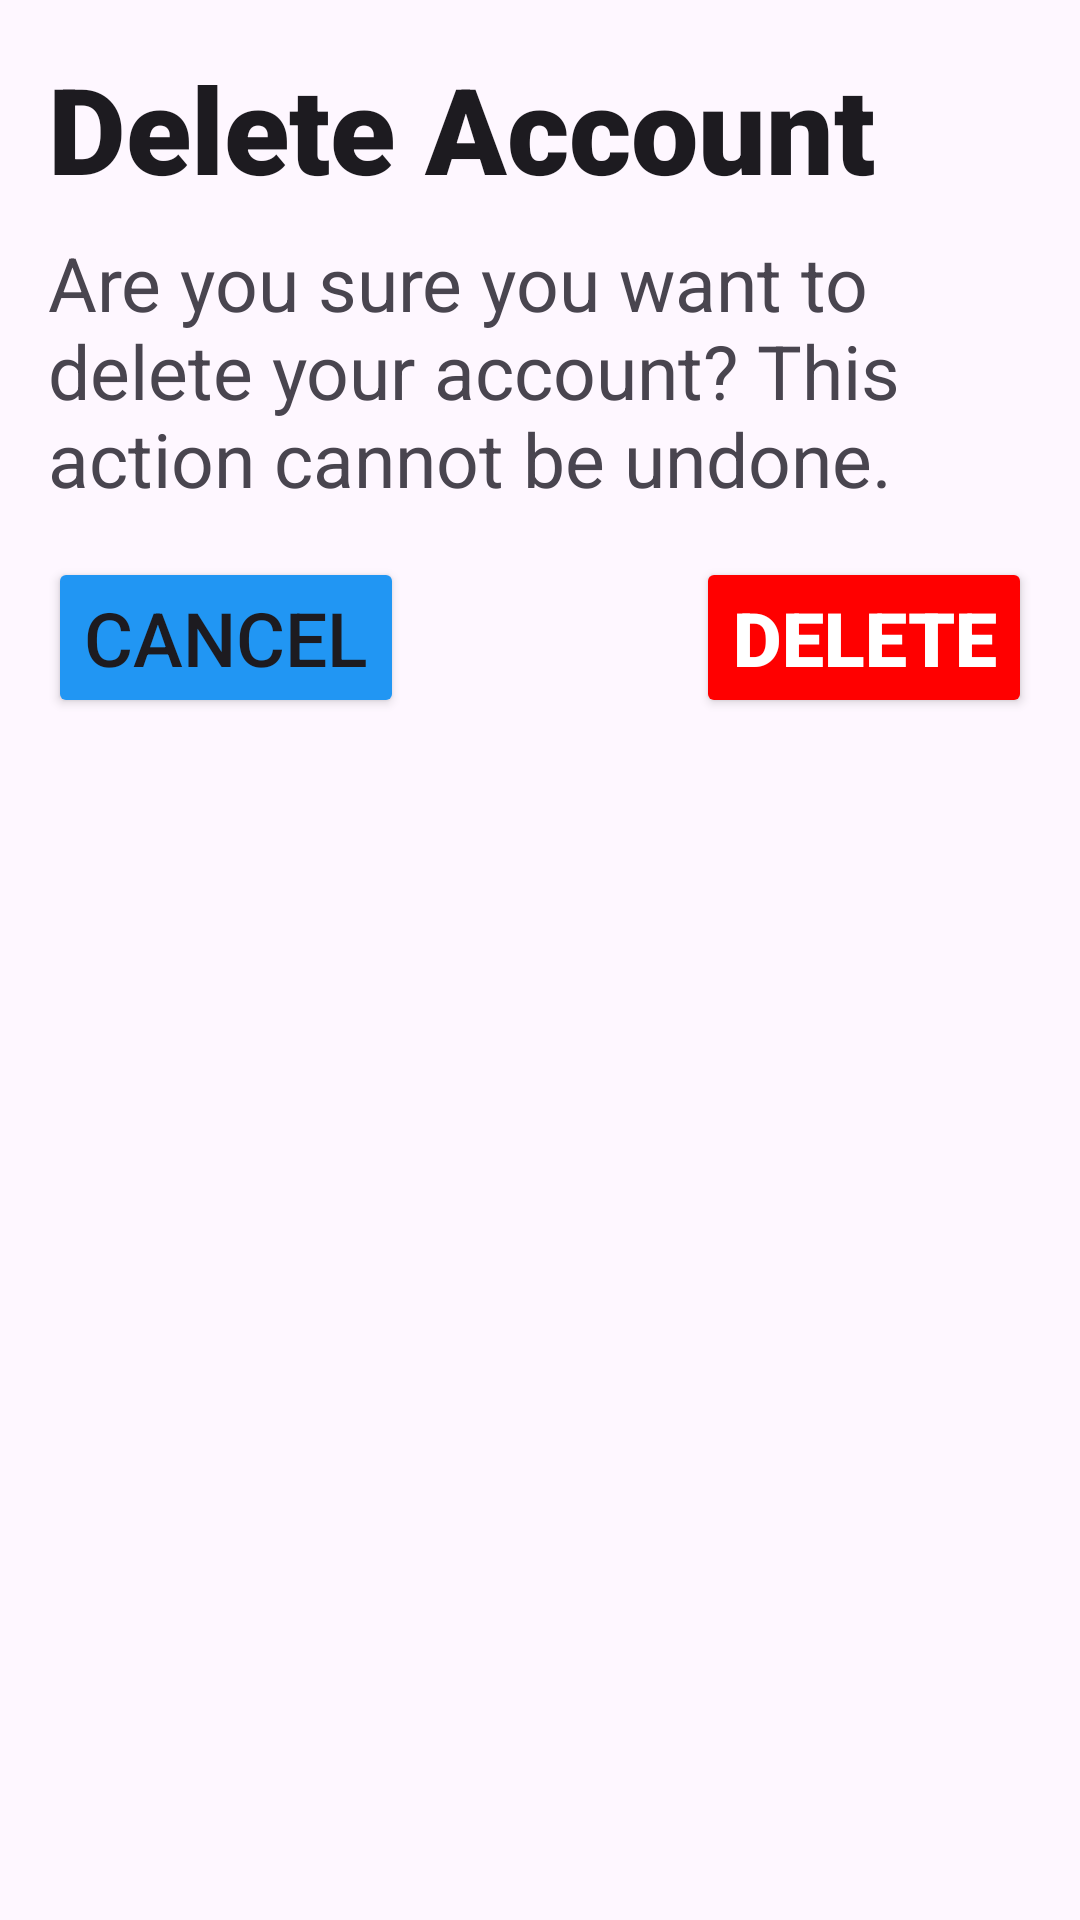

The Android layout XML behind this screen, and the referenced resources:
<!-- AndroidManifest.xml: application theme Theme.ProConnect -->
<!-- res/layout/custom_dialog_delete.xml -->
<?xml version="1.0" encoding="utf-8"?>
<androidx.constraintlayout.widget.ConstraintLayout
    xmlns:android="http://schemas.android.com/apk/res/android"
    xmlns:app="http://schemas.android.com/apk/res-auto"
    android:layout_width="match_parent"
    android:layout_height="wrap_content"
    android:padding="16dp">

    <TextView
        android:id="@+id/tvDialogTitle"
        android:layout_width="0dp"
        android:layout_height="wrap_content"
        android:text="Delete Account"
        android:textSize="40dp"
        android:fontFamily="sans-serif-black"
        android:textAppearance="?android:attr/textAppearanceLarge"
        app:layout_constraintTop_toTopOf="parent"
        app:layout_constraintStart_toStartOf="parent"
        app:layout_constraintEnd_toEndOf="parent" />

    <TextView
        android:id="@+id/tvDialogMessage"
        android:layout_width="0dp"
        android:layout_height="wrap_content"
        android:text="Are you sure you want to delete your account? This action cannot be undone."
        android:textAppearance="?android:attr/textAppearanceMedium"
        android:textSize="25dp"
        app:layout_constraintTop_toBottomOf="@id/tvDialogTitle"
        app:layout_constraintStart_toStartOf="parent"
        app:layout_constraintEnd_toEndOf="parent"
        android:layout_marginTop="8dp"/>

    <Button
        android:id="@+id/btnDialogCancel"
        android:layout_width="wrap_content"
        android:layout_height="wrap_content"
        android:text="Cancel"
        android:textSize="25dp"
        android:backgroundTint="@color/cyan"
        app:layout_constraintTop_toBottomOf="@id/tvDialogMessage"
        app:layout_constraintStart_toStartOf="parent"
        android:layout_marginTop="16dp"/>

    <Button
        android:id="@+id/btnDialogDelete"
        android:layout_width="wrap_content"
        android:layout_height="wrap_content"
        android:layout_marginTop="16dp"
        android:textSize="25dp"
        android:backgroundTint="#FF0000"
        android:fontFamily="sans-serif-black"
        android:textColor="@color/white"
        android:text="Delete"
        app:layout_constraintEnd_toEndOf="parent"
        app:layout_constraintTop_toBottomOf="@id/tvDialogMessage" />

</androidx.constraintlayout.widget.ConstraintLayout>
<!-- resources referenced by this layout -->
<resources>
  <color name="cyan">#2196F3</color>
  <color name="white">#FFFFFFFF</color>
  <style name="Theme.ProConnect" parent="Base.Theme.ProConnect" />
  <style name="Base.Theme.ProConnect" parent="Theme.Material3.DayNight.NoActionBar">
          
          
      </style>
</resources>
